Photos from the image-classification dataset "cashew_leaf_dataset" in the GitHub repository davydon22/CashewNet-An-Ensemble-Deep-Learning-Framework. Its 4 classes are: anthracnose, healthy, leaf miner, red rust.

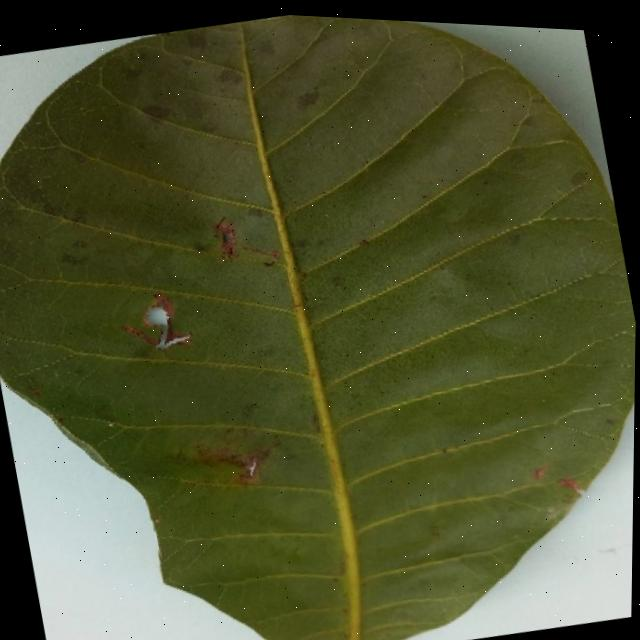
Label: anthracnose

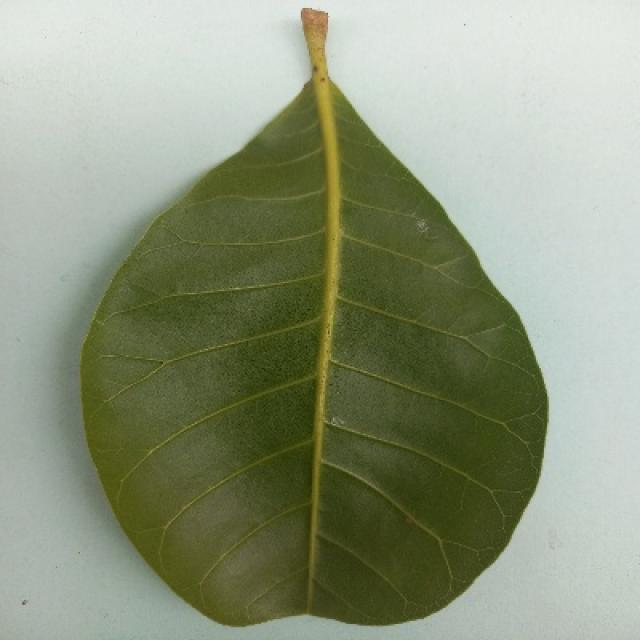
Label: healthy

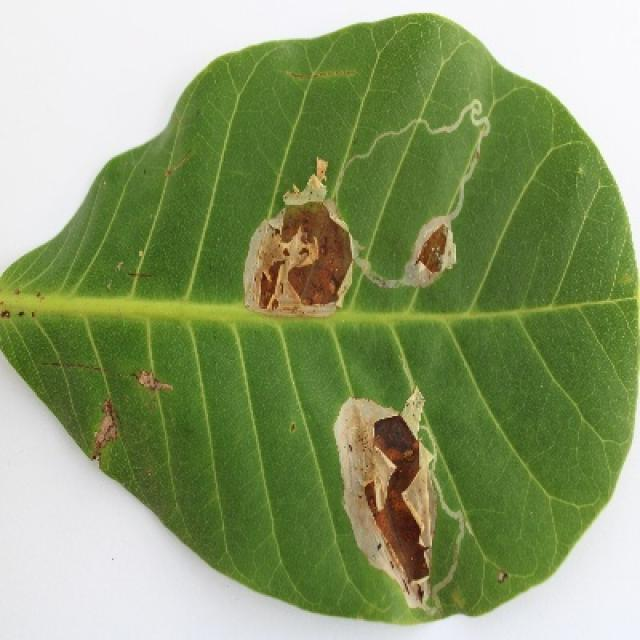
Label: leaf miner

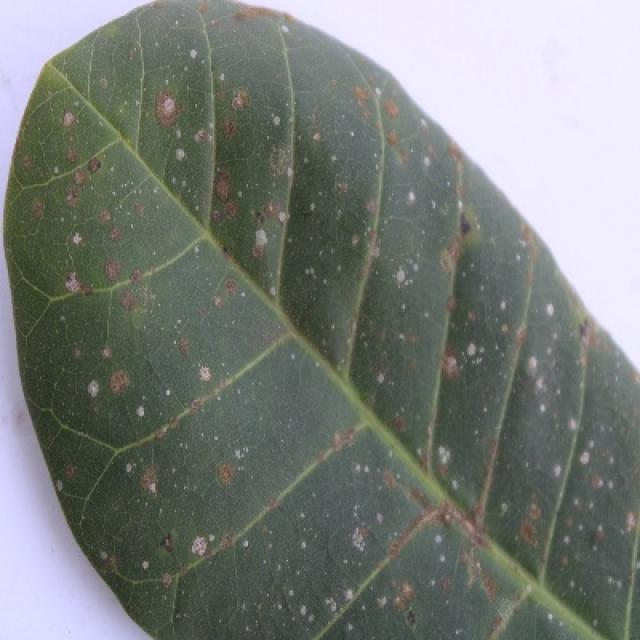
Label: red rust

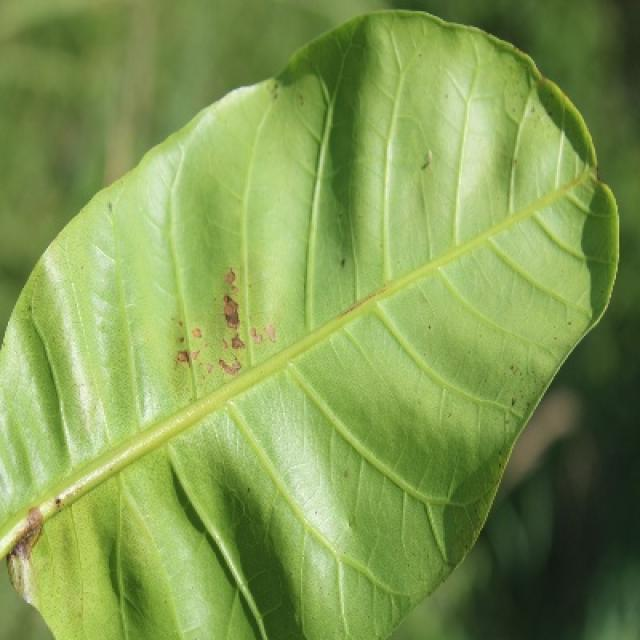
Label: anthracnose

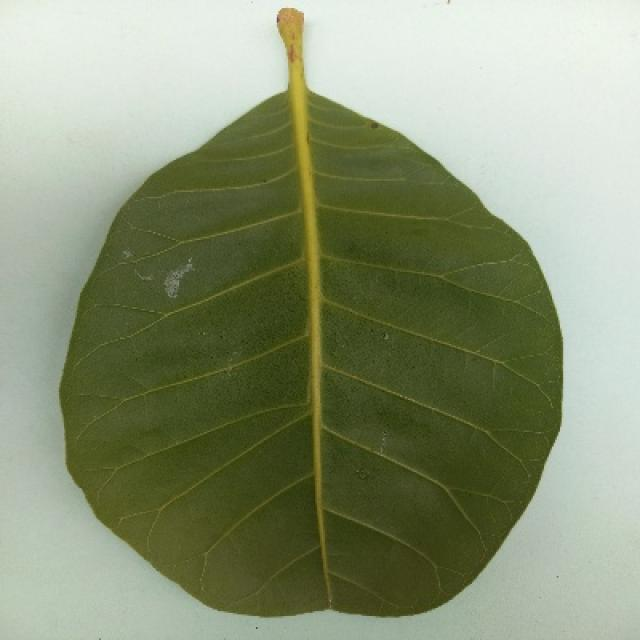
Label: healthy
